Dataset: Brain-Tumor-Classification-Using-ResNet (GitHub, Achuthankrishna/Brain-Tumor-Classification-Using-ResNet). Classes: glioma tumor, meningioma tumor, no tumor, pituitary tumor.

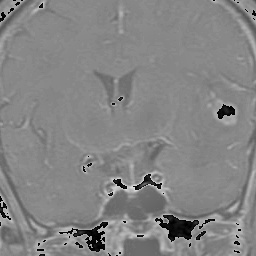
Label: glioma tumor

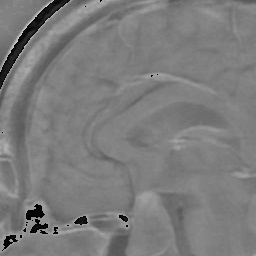
Label: pituitary tumor

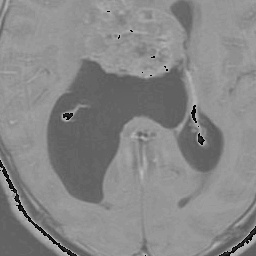
Label: glioma tumor

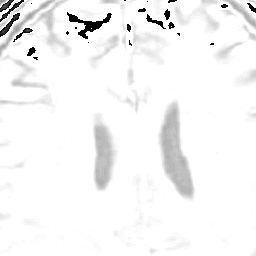
Label: no tumor

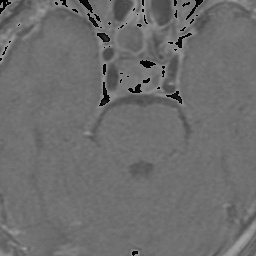
Label: pituitary tumor

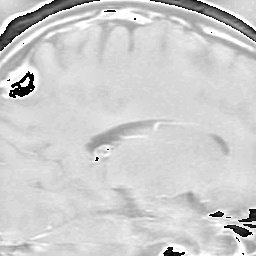
Label: meningioma tumor
